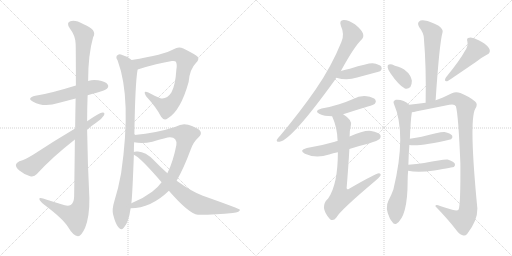
t = 0.00 s
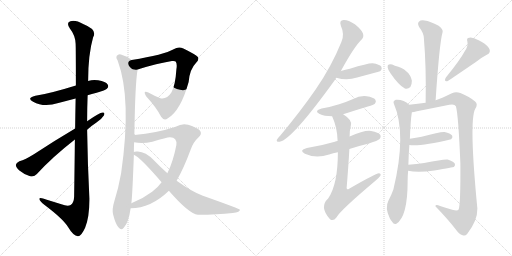
t = 3.04 s
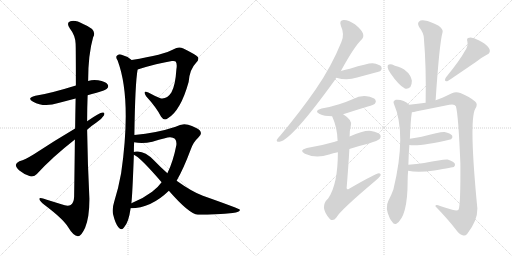
t = 6.09 s
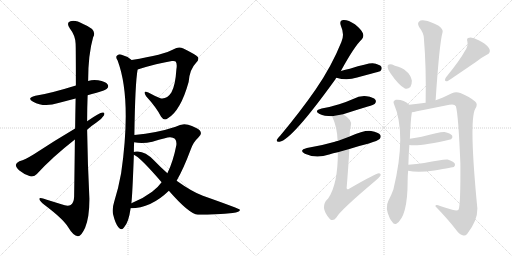
t = 9.13 s
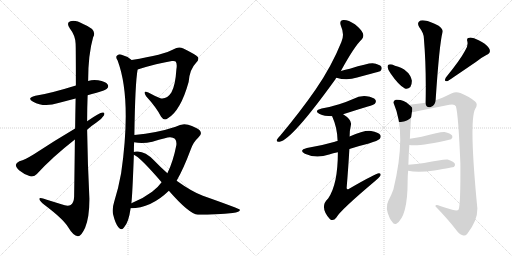
t = 12.17 s
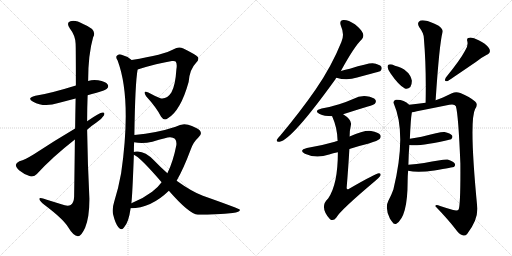
t = 15.22 s

The animated SVG that drew these frames (rendered in a browser with its animation timeline set to each time). Animation: 19 CSS @keyframes rules; one cycle of 15.22 s.

<svg version="1.1" viewBox="0 0 2048 1024" xmlns="http://www.w3.org/2000/svg">
  <g stroke="lightgray" stroke-dasharray="1,1" stroke-width="1" transform="scale(4, 4)">
    <line x1="0" y1="0" x2="256" y2="256"></line>
    <line x1="256" y1="0" x2="0" y2="256"></line>
    <line x1="128" y1="0" x2="128" y2="256"></line>
    <line x1="0" y1="128" x2="256" y2="128"></line>
    <line x1="256" y1="0" x2="512" y2="256"></line>
    <line x1="512" y1="0" x2="256" y2="256"></line>
    <line x1="384" y1="0" x2="384" y2="256"></line>
    <line x1="256" y1="128" x2="512" y2="128"></line>
  </g>
<g transform="scale(1, -1) translate(0, -850)">
   <style type="text/css">
    @keyframes keyframes0 {
      from {
       stroke: black;
       stroke-dashoffset: 550;
       stroke-width: 128;
       }
       64% {
       animation-timing-function: step-end;
       stroke: black;
       stroke-dashoffset: 0;
       stroke-width: 128;
       }
       to {
       stroke: black;
       stroke-width: 1024;
       }
       }
       #make-me-a-hanzi-animation-0 {
         animation: keyframes0 0.697591s both;
         animation-delay: 0.000000s;
         animation-timing-function: linear;
       }
    @keyframes keyframes1 {
      from {
       stroke: black;
       stroke-dashoffset: 1207;
       stroke-width: 128;
       }
       80% {
       animation-timing-function: step-end;
       stroke: black;
       stroke-dashoffset: 0;
       stroke-width: 128;
       }
       to {
       stroke: black;
       stroke-width: 1024;
       }
       }
       #make-me-a-hanzi-animation-1 {
         animation: keyframes1 1.232259s both;
         animation-delay: 0.697591s;
         animation-timing-function: linear;
       }
    @keyframes keyframes2 {
      from {
       stroke: black;
       stroke-dashoffset: 656;
       stroke-width: 128;
       }
       68% {
       animation-timing-function: step-end;
       stroke: black;
       stroke-dashoffset: 0;
       stroke-width: 128;
       }
       to {
       stroke: black;
       stroke-width: 1024;
       }
       }
       #make-me-a-hanzi-animation-2 {
         animation: keyframes2 0.783854s both;
         animation-delay: 1.929850s;
         animation-timing-function: linear;
       }
    @keyframes keyframes3 {
      from {
       stroke: black;
       stroke-dashoffset: 782;
       stroke-width: 128;
       }
       72% {
       animation-timing-function: step-end;
       stroke: black;
       stroke-dashoffset: 0;
       stroke-width: 128;
       }
       to {
       stroke: black;
       stroke-width: 1024;
       }
       }
       #make-me-a-hanzi-animation-3 {
         animation: keyframes3 0.886393s both;
         animation-delay: 2.713704s;
         animation-timing-function: linear;
       }
    @keyframes keyframes4 {
      from {
       stroke: black;
       stroke-dashoffset: 948;
       stroke-width: 128;
       }
       76% {
       animation-timing-function: step-end;
       stroke: black;
       stroke-dashoffset: 0;
       stroke-width: 128;
       }
       to {
       stroke: black;
       stroke-width: 1024;
       }
       }
       #make-me-a-hanzi-animation-4 {
         animation: keyframes4 1.021484s both;
         animation-delay: 3.600097s;
         animation-timing-function: linear;
       }
    @keyframes keyframes5 {
      from {
       stroke: black;
       stroke-dashoffset: 842;
       stroke-width: 128;
       }
       73% {
       animation-timing-function: step-end;
       stroke: black;
       stroke-dashoffset: 0;
       stroke-width: 128;
       }
       to {
       stroke: black;
       stroke-width: 1024;
       }
       }
       #make-me-a-hanzi-animation-5 {
         animation: keyframes5 0.935221s both;
         animation-delay: 4.621581s;
         animation-timing-function: linear;
       }
    @keyframes keyframes6 {
      from {
       stroke: black;
       stroke-dashoffset: 749;
       stroke-width: 128;
       }
       71% {
       animation-timing-function: step-end;
       stroke: black;
       stroke-dashoffset: 0;
       stroke-width: 128;
       }
       to {
       stroke: black;
       stroke-width: 1024;
       }
       }
       #make-me-a-hanzi-animation-6 {
         animation: keyframes6 0.859538s both;
         animation-delay: 5.556802s;
         animation-timing-function: linear;
       }
    @keyframes keyframes7 {
      from {
       stroke: black;
       stroke-dashoffset: 831;
       stroke-width: 128;
       }
       73% {
       animation-timing-function: step-end;
       stroke: black;
       stroke-dashoffset: 0;
       stroke-width: 128;
       }
       to {
       stroke: black;
       stroke-width: 1024;
       }
       }
       #make-me-a-hanzi-animation-7 {
         animation: keyframes7 0.926270s both;
         animation-delay: 6.416340s;
         animation-timing-function: linear;
       }
    @keyframes keyframes8 {
      from {
       stroke: black;
       stroke-dashoffset: 423;
       stroke-width: 128;
       }
       58% {
       animation-timing-function: step-end;
       stroke: black;
       stroke-dashoffset: 0;
       stroke-width: 128;
       }
       to {
       stroke: black;
       stroke-width: 1024;
       }
       }
       #make-me-a-hanzi-animation-8 {
         animation: keyframes8 0.594238s both;
         animation-delay: 7.342610s;
         animation-timing-function: linear;
       }
    @keyframes keyframes9 {
      from {
       stroke: black;
       stroke-dashoffset: 473;
       stroke-width: 128;
       }
       61% {
       animation-timing-function: step-end;
       stroke: black;
       stroke-dashoffset: 0;
       stroke-width: 128;
       }
       to {
       stroke: black;
       stroke-width: 1024;
       }
       }
       #make-me-a-hanzi-animation-9 {
         animation: keyframes9 0.634928s both;
         animation-delay: 7.936848s;
         animation-timing-function: linear;
       }
    @keyframes keyframes10 {
      from {
       stroke: black;
       stroke-dashoffset: 554;
       stroke-width: 128;
       }
       64% {
       animation-timing-function: step-end;
       stroke: black;
       stroke-dashoffset: 0;
       stroke-width: 128;
       }
       to {
       stroke: black;
       stroke-width: 1024;
       }
       }
       #make-me-a-hanzi-animation-10 {
         animation: keyframes10 0.700846s both;
         animation-delay: 8.571776s;
         animation-timing-function: linear;
       }
    @keyframes keyframes11 {
      from {
       stroke: black;
       stroke-dashoffset: 771;
       stroke-width: 128;
       }
       72% {
       animation-timing-function: step-end;
       stroke: black;
       stroke-dashoffset: 0;
       stroke-width: 128;
       }
       to {
       stroke: black;
       stroke-width: 1024;
       }
       }
       #make-me-a-hanzi-animation-11 {
         animation: keyframes11 0.877441s both;
         animation-delay: 9.272622s;
         animation-timing-function: linear;
       }
    @keyframes keyframes12 {
      from {
       stroke: black;
       stroke-dashoffset: 590;
       stroke-width: 128;
       }
       66% {
       animation-timing-function: step-end;
       stroke: black;
       stroke-dashoffset: 0;
       stroke-width: 128;
       }
       to {
       stroke: black;
       stroke-width: 1024;
       }
       }
       #make-me-a-hanzi-animation-12 {
         animation: keyframes12 0.730143s both;
         animation-delay: 10.150063s;
         animation-timing-function: linear;
       }
    @keyframes keyframes13 {
      from {
       stroke: black;
       stroke-dashoffset: 352;
       stroke-width: 128;
       }
       53% {
       animation-timing-function: step-end;
       stroke: black;
       stroke-dashoffset: 0;
       stroke-width: 128;
       }
       to {
       stroke: black;
       stroke-width: 1024;
       }
       }
       #make-me-a-hanzi-animation-13 {
         animation: keyframes13 0.536458s both;
         animation-delay: 10.880206s;
         animation-timing-function: linear;
       }
    @keyframes keyframes14 {
      from {
       stroke: black;
       stroke-dashoffset: 472;
       stroke-width: 128;
       }
       61% {
       animation-timing-function: step-end;
       stroke: black;
       stroke-dashoffset: 0;
       stroke-width: 128;
       }
       to {
       stroke: black;
       stroke-width: 1024;
       }
       }
       #make-me-a-hanzi-animation-14 {
         animation: keyframes14 0.634115s both;
         animation-delay: 11.416664s;
         animation-timing-function: linear;
       }
    @keyframes keyframes15 {
      from {
       stroke: black;
       stroke-dashoffset: 747;
       stroke-width: 128;
       }
       71% {
       animation-timing-function: step-end;
       stroke: black;
       stroke-dashoffset: 0;
       stroke-width: 128;
       }
       to {
       stroke: black;
       stroke-width: 1024;
       }
       }
       #make-me-a-hanzi-animation-15 {
         animation: keyframes15 0.857910s both;
         animation-delay: 12.050779s;
         animation-timing-function: linear;
       }
    @keyframes keyframes16 {
      from {
       stroke: black;
       stroke-dashoffset: 1066;
       stroke-width: 128;
       }
       78% {
       animation-timing-function: step-end;
       stroke: black;
       stroke-dashoffset: 0;
       stroke-width: 128;
       }
       to {
       stroke: black;
       stroke-width: 1024;
       }
       }
       #make-me-a-hanzi-animation-16 {
         animation: keyframes16 1.117513s both;
         animation-delay: 12.908689s;
         animation-timing-function: linear;
       }
    @keyframes keyframes17 {
      from {
       stroke: black;
       stroke-dashoffset: 415;
       stroke-width: 128;
       }
       57% {
       animation-timing-function: step-end;
       stroke: black;
       stroke-dashoffset: 0;
       stroke-width: 128;
       }
       to {
       stroke: black;
       stroke-width: 1024;
       }
       }
       #make-me-a-hanzi-animation-17 {
         animation: keyframes17 0.587728s both;
         animation-delay: 14.026202s;
         animation-timing-function: linear;
       }
    @keyframes keyframes18 {
      from {
       stroke: black;
       stroke-dashoffset: 431;
       stroke-width: 128;
       }
       58% {
       animation-timing-function: step-end;
       stroke: black;
       stroke-dashoffset: 0;
       stroke-width: 128;
       }
       to {
       stroke: black;
       stroke-width: 1024;
       }
       }
       #make-me-a-hanzi-animation-18 {
         animation: keyframes18 0.600749s both;
         animation-delay: 14.613930s;
         animation-timing-function: linear;
       }
</style>
<path d="M 350.5 469.0 Q 366.5 475.0 386.5 479.0 Q 422.5 489.0 427.5 495.0 Q 436.5 504.0 430.5 512.0 Q 423.5 524.0 392.5 529.0 Q 371.5 533.0 352.5 526.0 L 303.5 508.0 Q 197.5 475.0 141.5 467.0 Q 104.5 458.0 132.5 443.0 Q 175.5 419.0 233.5 438.0 L 302.5 456.0 L 350.5 469.0 Z" fill="lightgray"></path> 
<path d="M 299.5 292.0 Q 298.5 192.0 296.5 63.0 Q 295.5 39.0 282.5 30.0 Q 270.5 23.0 245.5 33.0 L 187.5 51.0 Q 154.5 63.0 157.5 53.0 Q 158.5 46.0 178.5 30.0 Q 251.5 -25.0 271.5 -57.0 Q 293.5 -94.0 311.5 -95.0 Q 324.5 -96.0 340.5 -61.0 Q 358.5 -16.0 357.5 58.0 Q 350.5 194.0 348.5 331.0 L 348.5 365.0 Q 348.5 417.0 350.5 469.0 L 352.5 526.0 Q 352.5 632.0 372.5 701.0 Q 390.5 731.0 334.5 753.0 Q 300.5 772.0 281.5 765.0 Q 263.5 759.0 279.5 736.0 Q 301.5 708.0 302.5 675.0 Q 303.5 657.0 303.5 508.0 L 302.5 456.0 Q 301.5 404.0 300.5 336.0 L 299.5 292.0 Z" fill="lightgray"></path> 
<path d="M 348.5 331.0 Q 364.5 346.0 384.5 359.0 Q 405.5 372.0 415.5 388.0 Q 421.5 401.0 410.5 400.0 Q 398.5 400.0 348.5 365.0 L 300.5 336.0 Q 212.5 284.0 135.5 233.0 Q 101.5 212.0 77.5 205.0 Q 64.5 199.0 63.5 191.0 Q 62.5 181.0 77.5 168.0 Q 96.5 152.0 120.5 145.0 Q 136.5 141.0 147.5 154.0 Q 208.5 221.0 299.5 292.0 L 348.5 331.0 Z" fill="lightgray"></path> 
<path d="M 550.5 572.0 Q 629.5 597.0 687.5 606.0 Q 700.5 607.0 702.5 604.0 Q 709.5 595.0 705.5 572.0 Q 701.5 508.0 685.5 480.0 Q 667.5 452.0 641.5 457.0 Q 616.5 467.0 593.5 480.0 Q 569.5 490.0 584.5 465.0 Q 626.5 419.0 644.5 383.0 Q 656.5 365.0 671.5 377.0 Q 722.5 407.0 754.5 522.0 Q 758.5 573.0 784.5 599.0 Q 797.5 612.0 791.5 622.0 Q 782.5 632.0 733.5 656.0 Q 714.5 666.0 694.5 653.0 Q 657.5 631.0 526.5 610.0 C 496.5 605.0 521.5 563.0 550.5 572.0 Z" fill="lightgray"></path> 
<path d="M 537.5 310.0 Q 540.5 518.0 550.5 572.0 C 553.5 592.0 551.5 593.0 526.5 610.0 Q 507.5 626.0 483.5 632.0 Q 473.5 635.0 466.5 626.0 Q 462.5 619.0 470.5 608.0 Q 527.5 455.0 484.5 157.0 Q 474.5 100.0 456.5 42.0 Q 447.5 14.0 452.5 -8.0 Q 461.5 -45.0 473.5 -59.0 Q 486.5 -74.0 496.5 -59.0 Q 514.5 -40.0 522.5 17.0 L 525.5 37.0 Q 529.5 68.0 535.5 231.0 L 535.5 242.0 Q 535.5 263.0 536.5 281.0 L 537.5 310.0 Z" fill="lightgray"></path> 
<path d="M 522.5 17.0 Q 603.5 17.0 675.5 87.0 L 706.5 127.0 Q 734.5 176.0 762.5 251.0 Q 772.5 281.0 792.5 299.0 Q 811.5 315.0 798.5 329.0 Q 785.5 341.0 752.5 351.0 Q 728.5 358.0 702.5 343.0 Q 627.5 318.0 537.5 310.0 C 507.5 307.0 506.5 285.0 536.5 281.0 Q 569.5 274.0 609.5 283.0 Q 670.5 302.0 680.5 301.0 Q 708.5 301.0 705.5 270.0 Q 692.5 203.0 669.5 157.0 L 646.5 121.0 Q 630.5 99.0 608.5 83.0 Q 571.5 55.0 525.5 37.0 C 497.5 25.0 492.5 15.0 522.5 17.0 Z" fill="lightgray"></path> 
<path d="M 675.5 87.0 Q 756.5 -6.0 791.5 -9.0 Q 869.5 -9.0 930.5 -2.0 Q 961.5 2.0 959.5 11.0 Q 958.5 15.0 811.5 67.0 Q 769.5 82.0 706.5 127.0 L 669.5 157.0 Q 642.5 181.0 615.5 209.0 Q 582.5 243.0 551.5 244.0 Q 538.5 245.0 535.5 242.0 C 520.5 240.0 520.5 240.0 535.5 231.0 Q 559.5 222.0 646.5 121.0 L 675.5 87.0 Z" fill="lightgray"></path> 
<path d="M 1363.5 566.0 Q 1417.5 665.0 1447.5 693.0 Q 1456.5 703.0 1451.5 717.0 Q 1447.5 730.0 1419.5 753.0 Q 1392.5 771.0 1374.5 770.0 Q 1355.5 769.0 1363.5 747.0 Q 1379.5 711.0 1365.5 682.0 Q 1325.5 583.0 1262.5 492.0 Q 1201.5 404.0 1120.5 307.0 Q 1110.5 297.0 1107.5 291.0 Q 1104.5 281.0 1118.5 283.0 Q 1166.5 290.0 1339.5 530.0 Q 1342.5 536.0 1345.5 539.0 L 1363.5 566.0 Z" fill="lightgray"></path> 
<path d="M 1345.5 539.0 Q 1387.5 526.0 1428.5 540.0 Q 1465.5 550.0 1502.5 560.0 Q 1520.5 564.0 1522.5 567.0 Q 1529.5 574.0 1525.5 583.0 Q 1518.5 593.0 1490.5 597.0 Q 1472.5 598.0 1399.5 575.0 Q 1381.5 571.0 1363.5 566.0 C 1334.5 558.0 1316.5 547.0 1345.5 539.0 Z" fill="lightgray"></path> 
<path d="M 1372.5 393.0 Q 1421.5 409.0 1471.5 424.0 Q 1495.5 431.0 1499.5 435.0 Q 1506.5 444.0 1501.5 451.0 Q 1494.5 461.0 1466.5 465.0 Q 1438.5 468.0 1412.5 454.0 Q 1385.5 442.0 1356.5 433.0 Q 1325.5 423.0 1286.5 416.0 Q 1253.5 407.0 1278.5 394.0 Q 1296.5 385.0 1328.5 385.0 L 1372.5 393.0 Z" fill="lightgray"></path> 
<path d="M 1397.5 254.0 Q 1433.5 266.0 1475.5 276.0 Q 1512.5 288.0 1518.5 294.0 Q 1525.5 301.0 1521.5 310.0 Q 1514.5 320.0 1484.5 326.0 Q 1457.5 330.0 1398.5 304.0 L 1350.5 286.0 Q 1343.5 285.0 1339.5 283.0 Q 1288.5 268.0 1227.5 258.0 Q 1193.5 249.0 1219.5 235.0 Q 1264.5 214.0 1316.5 232.0 Q 1331.5 238.0 1351.5 241.0 L 1397.5 254.0 Z" fill="lightgray"></path> 
<path d="M 1351.5 241.0 Q 1351.5 112.0 1312.5 56.0 Q 1276.5 23.0 1318.5 -25.0 Q 1318.5 -26.0 1321.5 -28.0 Q 1334.5 -35.0 1345.5 -20.0 Q 1360.5 8.0 1500.5 126.0 Q 1516.5 139.0 1521.5 147.0 Q 1525.5 157.0 1515.5 157.0 Q 1503.5 157.0 1396.5 95.0 Q 1387.5 89.0 1386.5 98.0 Q 1393.5 183.0 1397.5 254.0 L 1398.5 304.0 Q 1398.5 329.0 1403.5 349.0 Q 1409.5 370.0 1372.5 393.0 C 1348.5 410.0 1317.5 413.0 1328.5 385.0 Q 1349.5 339.0 1350.5 286.0 L 1351.5 241.0 Z" fill="lightgray"></path> 
<path d="M 1742.5 449.0 Q 1757.5 677.0 1770.5 722.0 Q 1773.5 732.0 1754.5 747.0 Q 1720.5 765.0 1698.5 768.0 Q 1682.5 771.0 1675.5 763.0 Q 1668.5 756.0 1676.5 742.0 Q 1695.5 717.0 1695.5 697.0 Q 1705.5 579.0 1702.5 439.0 C 1701.5 409.0 1740.5 419.0 1742.5 449.0 Z" fill="lightgray"></path> 
<path d="M 1562.5 556.0 Q 1595.5 508.0 1619.5 496.0 Q 1631.5 492.0 1641.5 502.0 Q 1647.5 512.0 1647.5 527.0 Q 1638.5 572.0 1579.5 587.0 Q 1578.5 588.0 1577.5 588.0 Q 1564.5 595.0 1555.5 592.0 Q 1549.5 591.0 1550.5 581.0 Q 1551.5 571.0 1562.5 556.0 Z" fill="lightgray"></path> 
<path d="M 1859.5 646.0 Q 1840.5 610.0 1783.5 540.0 Q 1773.5 522.0 1791.5 526.0 Q 1809.5 538.0 1903.5 602.0 Q 1922.5 618.0 1945.5 630.0 Q 1967.5 640.0 1955.5 658.0 Q 1942.5 676.0 1914.5 689.0 Q 1889.5 702.0 1877.5 699.0 Q 1864.5 698.0 1869.5 684.0 Q 1873.5 665.0 1859.5 646.0 Z" fill="lightgray"></path> 
<path d="M 1633.5 191.0 Q 1634.5 236.0 1637.5 270.0 L 1639.5 295.0 Q 1642.5 373.0 1647.5 401.0 C 1650.5 420.0 1650.5 420.0 1636.5 431.0 Q 1614.5 453.0 1583.5 451.0 Q 1570.5 447.0 1575.5 435.0 Q 1627.5 315.0 1573.5 92.0 Q 1564.5 67.0 1553.5 47.0 Q 1538.5 19.0 1559.5 -24.0 Q 1562.5 -30.0 1568.5 -37.0 Q 1575.5 -50.0 1585.5 -45.0 Q 1630.5 -17.0 1630.5 124.0 Q 1630.5 146.0 1632.5 167.0 L 1633.5 191.0 Z" fill="lightgray"></path> 
<path d="M 1647.5 401.0 Q 1654.5 402.0 1667.5 405.0 Q 1733.5 418.0 1797.5 431.0 Q 1818.5 435.0 1823.5 425.0 Q 1833.5 392.0 1841.5 196.0 Q 1842.5 31.0 1834.5 12.0 Q 1830.5 6.0 1812.5 10.0 Q 1787.5 17.0 1760.5 26.0 Q 1741.5 35.0 1741.5 25.0 Q 1793.5 -29.0 1822.5 -67.0 Q 1835.5 -86.0 1850.5 -91.0 Q 1860.5 -95.0 1868.5 -86.0 Q 1910.5 -32.0 1909.5 16.0 Q 1875.5 365.0 1900.5 414.0 Q 1913.5 433.0 1900.5 444.0 Q 1878.5 463.0 1841.5 478.0 Q 1823.5 485.0 1807.5 477.0 Q 1768.5 458.0 1742.5 449.0 L 1702.5 439.0 Q 1672.5 435.0 1636.5 431.0 C 1606.5 428.0 1618.5 395.0 1647.5 401.0 Z" fill="lightgray"></path> 
<path d="M 1637.5 270.0 Q 1682.5 264.0 1804.5 293.0 Q 1804.5 294.0 1805.5 294.0 Q 1812.5 301.0 1808.5 308.0 Q 1801.5 317.0 1778.5 322.0 Q 1766.5 325.0 1686.5 303.0 Q 1664.5 299.0 1639.5 295.0 C 1609.5 290.0 1607.5 273.0 1637.5 270.0 Z" fill="lightgray"></path> 
<path d="M 1632.5 167.0 Q 1669.5 158.0 1737.5 168.0 Q 1813.5 181.0 1815.5 182.0 Q 1822.5 189.0 1819.5 195.0 Q 1813.5 205.0 1790.5 212.0 Q 1778.5 215.0 1696.5 198.0 Q 1666.5 194.0 1633.5 191.0 C 1603.5 188.0 1603.5 173.0 1632.5 167.0 Z" fill="lightgray"></path> 
      <clipPath id="make-me-a-hanzi-clip-0">
      <path d="M 350.5 469.0 Q 366.5 475.0 386.5 479.0 Q 422.5 489.0 427.5 495.0 Q 436.5 504.0 430.5 512.0 Q 423.5 524.0 392.5 529.0 Q 371.5 533.0 352.5 526.0 L 303.5 508.0 Q 197.5 475.0 141.5 467.0 Q 104.5 458.0 132.5 443.0 Q 175.5 419.0 233.5 438.0 L 302.5 456.0 L 350.5 469.0 Z" fill="lightgray"></path>
      </clipPath>
      <path clip-path="url(#make-me-a-hanzi-clip-0)" d="M 133.5 456.0 L 192.5 453.0 L 365.5 502.0 L 420.5 505.0 " fill="none" id="make-me-a-hanzi-animation-0" stroke-dasharray="422 844" stroke-linecap="round"></path>

      <clipPath id="make-me-a-hanzi-clip-1">
      <path d="M 299.5 292.0 Q 298.5 192.0 296.5 63.0 Q 295.5 39.0 282.5 30.0 Q 270.5 23.0 245.5 33.0 L 187.5 51.0 Q 154.5 63.0 157.5 53.0 Q 158.5 46.0 178.5 30.0 Q 251.5 -25.0 271.5 -57.0 Q 293.5 -94.0 311.5 -95.0 Q 324.5 -96.0 340.5 -61.0 Q 358.5 -16.0 357.5 58.0 Q 350.5 194.0 348.5 331.0 L 348.5 365.0 Q 348.5 417.0 350.5 469.0 L 352.5 526.0 Q 352.5 632.0 372.5 701.0 Q 390.5 731.0 334.5 753.0 Q 300.5 772.0 281.5 765.0 Q 263.5 759.0 279.5 736.0 Q 301.5 708.0 302.5 675.0 Q 303.5 657.0 303.5 508.0 L 302.5 456.0 Q 301.5 404.0 300.5 336.0 L 299.5 292.0 Z" fill="lightgray"></path>
      </clipPath>
      <path clip-path="url(#make-me-a-hanzi-clip-1)" d="M 287.5 750.0 L 304.5 742.0 L 335.5 710.0 L 326.5 546.0 L 323.5 30.0 L 302.5 -15.0 L 264.5 -3.0 L 176.5 43.0 L 174.5 50.0 L 163.5 51.0 " fill="none" id="make-me-a-hanzi-animation-1" stroke-dasharray="1079 2158" stroke-linecap="round"></path>

      <clipPath id="make-me-a-hanzi-clip-2">
      <path d="M 348.5 331.0 Q 364.5 346.0 384.5 359.0 Q 405.5 372.0 415.5 388.0 Q 421.5 401.0 410.5 400.0 Q 398.5 400.0 348.5 365.0 L 300.5 336.0 Q 212.5 284.0 135.5 233.0 Q 101.5 212.0 77.5 205.0 Q 64.5 199.0 63.5 191.0 Q 62.5 181.0 77.5 168.0 Q 96.5 152.0 120.5 145.0 Q 136.5 141.0 147.5 154.0 Q 208.5 221.0 299.5 292.0 L 348.5 331.0 Z" fill="lightgray"></path>
      </clipPath>
      <path clip-path="url(#make-me-a-hanzi-clip-2)" d="M 76.5 189.0 L 124.5 184.0 L 215.5 256.0 L 408.5 392.0 " fill="none" id="make-me-a-hanzi-animation-2" stroke-dasharray="528 1056" stroke-linecap="round"></path>

      <clipPath id="make-me-a-hanzi-clip-3">
      <path d="M 550.5 572.0 Q 629.5 597.0 687.5 606.0 Q 700.5 607.0 702.5 604.0 Q 709.5 595.0 705.5 572.0 Q 701.5 508.0 685.5 480.0 Q 667.5 452.0 641.5 457.0 Q 616.5 467.0 593.5 480.0 Q 569.5 490.0 584.5 465.0 Q 626.5 419.0 644.5 383.0 Q 656.5 365.0 671.5 377.0 Q 722.5 407.0 754.5 522.0 Q 758.5 573.0 784.5 599.0 Q 797.5 612.0 791.5 622.0 Q 782.5 632.0 733.5 656.0 Q 714.5 666.0 694.5 653.0 Q 657.5 631.0 526.5 610.0 C 496.5 605.0 521.5 563.0 550.5 572.0 Z" fill="lightgray"></path>
      </clipPath>
      <path clip-path="url(#make-me-a-hanzi-clip-3)" d="M 538.5 609.0 L 550.5 598.0 L 570.5 597.0 L 712.5 631.0 L 741.5 610.0 L 721.5 500.0 L 709.5 468.0 L 683.5 433.0 L 666.5 421.0 L 652.5 426.0 L 585.5 474.0 " fill="none" id="make-me-a-hanzi-animation-3" stroke-dasharray="654 1308" stroke-linecap="round"></path>

      <clipPath id="make-me-a-hanzi-clip-4">
      <path d="M 537.5 310.0 Q 540.5 518.0 550.5 572.0 C 553.5 592.0 551.5 593.0 526.5 610.0 Q 507.5 626.0 483.5 632.0 Q 473.5 635.0 466.5 626.0 Q 462.5 619.0 470.5 608.0 Q 527.5 455.0 484.5 157.0 Q 474.5 100.0 456.5 42.0 Q 447.5 14.0 452.5 -8.0 Q 461.5 -45.0 473.5 -59.0 Q 486.5 -74.0 496.5 -59.0 Q 514.5 -40.0 522.5 17.0 L 525.5 37.0 Q 529.5 68.0 535.5 231.0 L 535.5 242.0 Q 535.5 263.0 536.5 281.0 L 537.5 310.0 Z" fill="lightgray"></path>
      </clipPath>
      <path clip-path="url(#make-me-a-hanzi-clip-4)" d="M 476.5 621.0 L 505.5 592.0 L 516.5 564.0 L 522.5 429.0 L 515.5 220.0 L 507.5 135.0 L 485.5 9.0 L 485.5 -54.0 " fill="none" id="make-me-a-hanzi-animation-4" stroke-dasharray="820 1640" stroke-linecap="round"></path>

      <clipPath id="make-me-a-hanzi-clip-5">
      <path d="M 522.5 17.0 Q 603.5 17.0 675.5 87.0 L 706.5 127.0 Q 734.5 176.0 762.5 251.0 Q 772.5 281.0 792.5 299.0 Q 811.5 315.0 798.5 329.0 Q 785.5 341.0 752.5 351.0 Q 728.5 358.0 702.5 343.0 Q 627.5 318.0 537.5 310.0 C 507.5 307.0 506.5 285.0 536.5 281.0 Q 569.5 274.0 609.5 283.0 Q 670.5 302.0 680.5 301.0 Q 708.5 301.0 705.5 270.0 Q 692.5 203.0 669.5 157.0 L 646.5 121.0 Q 630.5 99.0 608.5 83.0 Q 571.5 55.0 525.5 37.0 C 497.5 25.0 492.5 15.0 522.5 17.0 Z" fill="lightgray"></path>
      </clipPath>
      <path clip-path="url(#make-me-a-hanzi-clip-5)" d="M 544.5 288.0 L 553.5 295.0 L 616.5 301.0 L 671.5 318.0 L 702.5 320.0 L 742.5 308.0 L 732.5 253.0 L 711.5 193.0 L 689.5 144.0 L 662.5 105.0 L 606.5 57.0 L 536.5 30.0 L 529.5 21.0 " fill="none" id="make-me-a-hanzi-animation-5" stroke-dasharray="714 1428" stroke-linecap="round"></path>

      <clipPath id="make-me-a-hanzi-clip-6">
      <path d="M 675.5 87.0 Q 756.5 -6.0 791.5 -9.0 Q 869.5 -9.0 930.5 -2.0 Q 961.5 2.0 959.5 11.0 Q 958.5 15.0 811.5 67.0 Q 769.5 82.0 706.5 127.0 L 669.5 157.0 Q 642.5 181.0 615.5 209.0 Q 582.5 243.0 551.5 244.0 Q 538.5 245.0 535.5 242.0 C 520.5 240.0 520.5 240.0 535.5 231.0 Q 559.5 222.0 646.5 121.0 L 675.5 87.0 Z" fill="lightgray"></path>
      </clipPath>
      <path clip-path="url(#make-me-a-hanzi-clip-6)" d="M 540.5 237.0 L 566.5 228.0 L 586.5 213.0 L 702.5 95.0 L 782.5 36.0 L 940.5 6.0 L 955.5 8.0 " fill="none" id="make-me-a-hanzi-animation-6" stroke-dasharray="621 1242" stroke-linecap="round"></path>

      <clipPath id="make-me-a-hanzi-clip-7">
      <path d="M 1363.5 566.0 Q 1417.5 665.0 1447.5 693.0 Q 1456.5 703.0 1451.5 717.0 Q 1447.5 730.0 1419.5 753.0 Q 1392.5 771.0 1374.5 770.0 Q 1355.5 769.0 1363.5 747.0 Q 1379.5 711.0 1365.5 682.0 Q 1325.5 583.0 1262.5 492.0 Q 1201.5 404.0 1120.5 307.0 Q 1110.5 297.0 1107.5 291.0 Q 1104.5 281.0 1118.5 283.0 Q 1166.5 290.0 1339.5 530.0 Q 1342.5 536.0 1345.5 539.0 L 1363.5 566.0 Z" fill="lightgray"></path>
      </clipPath>
      <path clip-path="url(#make-me-a-hanzi-clip-7)" d="M 1373.5 756.0 L 1398.5 732.0 L 1409.5 707.0 L 1348.5 586.0 L 1300.5 508.0 L 1196.5 371.0 L 1143.5 313.0 L 1115.5 291.0 " fill="none" id="make-me-a-hanzi-animation-7" stroke-dasharray="703 1406" stroke-linecap="round"></path>

      <clipPath id="make-me-a-hanzi-clip-8">
      <path d="M 1345.5 539.0 Q 1387.5 526.0 1428.5 540.0 Q 1465.5 550.0 1502.5 560.0 Q 1520.5 564.0 1522.5 567.0 Q 1529.5 574.0 1525.5 583.0 Q 1518.5 593.0 1490.5 597.0 Q 1472.5 598.0 1399.5 575.0 Q 1381.5 571.0 1363.5 566.0 C 1334.5 558.0 1316.5 547.0 1345.5 539.0 Z" fill="lightgray"></path>
      </clipPath>
      <path clip-path="url(#make-me-a-hanzi-clip-8)" d="M 1353.5 540.0 L 1374.5 551.0 L 1480.5 576.0 L 1514.5 577.0 " fill="none" id="make-me-a-hanzi-animation-8" stroke-dasharray="295 590" stroke-linecap="round"></path>

      <clipPath id="make-me-a-hanzi-clip-9">
      <path d="M 1372.5 393.0 Q 1421.5 409.0 1471.5 424.0 Q 1495.5 431.0 1499.5 435.0 Q 1506.5 444.0 1501.5 451.0 Q 1494.5 461.0 1466.5 465.0 Q 1438.5 468.0 1412.5 454.0 Q 1385.5 442.0 1356.5 433.0 Q 1325.5 423.0 1286.5 416.0 Q 1253.5 407.0 1278.5 394.0 Q 1296.5 385.0 1328.5 385.0 L 1372.5 393.0 Z" fill="lightgray"></path>
      </clipPath>
      <path clip-path="url(#make-me-a-hanzi-clip-9)" d="M 1280.5 406.0 L 1321.5 403.0 L 1448.5 442.0 L 1491.5 444.0 " fill="none" id="make-me-a-hanzi-animation-9" stroke-dasharray="345 690" stroke-linecap="round"></path>

      <clipPath id="make-me-a-hanzi-clip-10">
      <path d="M 1397.5 254.0 Q 1433.5 266.0 1475.5 276.0 Q 1512.5 288.0 1518.5 294.0 Q 1525.5 301.0 1521.5 310.0 Q 1514.5 320.0 1484.5 326.0 Q 1457.5 330.0 1398.5 304.0 L 1350.5 286.0 Q 1343.5 285.0 1339.5 283.0 Q 1288.5 268.0 1227.5 258.0 Q 1193.5 249.0 1219.5 235.0 Q 1264.5 214.0 1316.5 232.0 Q 1331.5 238.0 1351.5 241.0 L 1397.5 254.0 Z" fill="lightgray"></path>
      </clipPath>
      <path clip-path="url(#make-me-a-hanzi-clip-10)" d="M 1220.5 247.0 L 1290.5 247.0 L 1448.5 296.0 L 1510.5 304.0 " fill="none" id="make-me-a-hanzi-animation-10" stroke-dasharray="426 852" stroke-linecap="round"></path>

      <clipPath id="make-me-a-hanzi-clip-11">
      <path d="M 1351.5 241.0 Q 1351.5 112.0 1312.5 56.0 Q 1276.5 23.0 1318.5 -25.0 Q 1318.5 -26.0 1321.5 -28.0 Q 1334.5 -35.0 1345.5 -20.0 Q 1360.5 8.0 1500.5 126.0 Q 1516.5 139.0 1521.5 147.0 Q 1525.5 157.0 1515.5 157.0 Q 1503.5 157.0 1396.5 95.0 Q 1387.5 89.0 1386.5 98.0 Q 1393.5 183.0 1397.5 254.0 L 1398.5 304.0 Q 1398.5 329.0 1403.5 349.0 Q 1409.5 370.0 1372.5 393.0 C 1348.5 410.0 1317.5 413.0 1328.5 385.0 Q 1349.5 339.0 1350.5 286.0 L 1351.5 241.0 Z" fill="lightgray"></path>
      </clipPath>
      <path clip-path="url(#make-me-a-hanzi-clip-11)" d="M 1336.5 381.0 L 1366.5 363.0 L 1373.5 348.0 L 1373.5 219.0 L 1359.5 85.0 L 1364.5 62.0 L 1409.5 75.0 L 1514.5 150.0 " fill="none" id="make-me-a-hanzi-animation-11" stroke-dasharray="643 1286" stroke-linecap="round"></path>

      <clipPath id="make-me-a-hanzi-clip-12">
      <path d="M 1742.5 449.0 Q 1757.5 677.0 1770.5 722.0 Q 1773.5 732.0 1754.5 747.0 Q 1720.5 765.0 1698.5 768.0 Q 1682.5 771.0 1675.5 763.0 Q 1668.5 756.0 1676.5 742.0 Q 1695.5 717.0 1695.5 697.0 Q 1705.5 579.0 1702.5 439.0 C 1701.5 409.0 1740.5 419.0 1742.5 449.0 Z" fill="lightgray"></path>
      </clipPath>
      <path clip-path="url(#make-me-a-hanzi-clip-12)" d="M 1686.5 754.0 L 1730.5 718.0 L 1725.5 487.0 L 1723.5 467.0 L 1707.5 447.0 " fill="none" id="make-me-a-hanzi-animation-12" stroke-dasharray="462 924" stroke-linecap="round"></path>

      <clipPath id="make-me-a-hanzi-clip-13">
      <path d="M 1562.5 556.0 Q 1595.5 508.0 1619.5 496.0 Q 1631.5 492.0 1641.5 502.0 Q 1647.5 512.0 1647.5 527.0 Q 1638.5 572.0 1579.5 587.0 Q 1578.5 588.0 1577.5 588.0 Q 1564.5 595.0 1555.5 592.0 Q 1549.5 591.0 1550.5 581.0 Q 1551.5 571.0 1562.5 556.0 Z" fill="lightgray"></path>
      </clipPath>
      <path clip-path="url(#make-me-a-hanzi-clip-13)" d="M 1560.5 583.0 L 1610.5 540.0 L 1626.5 515.0 " fill="none" id="make-me-a-hanzi-animation-13" stroke-dasharray="224 448" stroke-linecap="round"></path>

      <clipPath id="make-me-a-hanzi-clip-14">
      <path d="M 1859.5 646.0 Q 1840.5 610.0 1783.5 540.0 Q 1773.5 522.0 1791.5 526.0 Q 1809.5 538.0 1903.5 602.0 Q 1922.5 618.0 1945.5 630.0 Q 1967.5 640.0 1955.5 658.0 Q 1942.5 676.0 1914.5 689.0 Q 1889.5 702.0 1877.5 699.0 Q 1864.5 698.0 1869.5 684.0 Q 1873.5 665.0 1859.5 646.0 Z" fill="lightgray"></path>
      </clipPath>
      <path clip-path="url(#make-me-a-hanzi-clip-14)" d="M 1876.5 690.0 L 1896.5 670.0 L 1904.5 651.0 L 1833.5 574.0 L 1786.5 533.0 " fill="none" id="make-me-a-hanzi-animation-14" stroke-dasharray="344 688" stroke-linecap="round"></path>

      <clipPath id="make-me-a-hanzi-clip-15">
      <path d="M 1633.5 191.0 Q 1634.5 236.0 1637.5 270.0 L 1639.5 295.0 Q 1642.5 373.0 1647.5 401.0 C 1650.5 420.0 1650.5 420.0 1636.5 431.0 Q 1614.5 453.0 1583.5 451.0 Q 1570.5 447.0 1575.5 435.0 Q 1627.5 315.0 1573.5 92.0 Q 1564.5 67.0 1553.5 47.0 Q 1538.5 19.0 1559.5 -24.0 Q 1562.5 -30.0 1568.5 -37.0 Q 1575.5 -50.0 1585.5 -45.0 Q 1630.5 -17.0 1630.5 124.0 Q 1630.5 146.0 1632.5 167.0 L 1633.5 191.0 Z" fill="lightgray"></path>
      </clipPath>
      <path clip-path="url(#make-me-a-hanzi-clip-15)" d="M 1584.5 440.0 L 1613.5 414.0 L 1621.5 306.0 L 1605.5 112.0 L 1584.5 24.0 L 1580.5 -34.0 " fill="none" id="make-me-a-hanzi-animation-15" stroke-dasharray="619 1238" stroke-linecap="round"></path>

      <clipPath id="make-me-a-hanzi-clip-16">
      <path d="M 1647.5 401.0 Q 1654.5 402.0 1667.5 405.0 Q 1733.5 418.0 1797.5 431.0 Q 1818.5 435.0 1823.5 425.0 Q 1833.5 392.0 1841.5 196.0 Q 1842.5 31.0 1834.5 12.0 Q 1830.5 6.0 1812.5 10.0 Q 1787.5 17.0 1760.5 26.0 Q 1741.5 35.0 1741.5 25.0 Q 1793.5 -29.0 1822.5 -67.0 Q 1835.5 -86.0 1850.5 -91.0 Q 1860.5 -95.0 1868.5 -86.0 Q 1910.5 -32.0 1909.5 16.0 Q 1875.5 365.0 1900.5 414.0 Q 1913.5 433.0 1900.5 444.0 Q 1878.5 463.0 1841.5 478.0 Q 1823.5 485.0 1807.5 477.0 Q 1768.5 458.0 1742.5 449.0 L 1702.5 439.0 Q 1672.5 435.0 1636.5 431.0 C 1606.5 428.0 1618.5 395.0 1647.5 401.0 Z" fill="lightgray"></path>
      </clipPath>
      <path clip-path="url(#make-me-a-hanzi-clip-16)" d="M 1644.5 425.0 L 1659.5 419.0 L 1701.5 424.0 L 1820.5 456.0 L 1848.5 442.0 L 1863.5 424.0 L 1862.5 300.0 L 1874.5 54.0 L 1870.5 1.0 L 1862.5 -18.0 L 1849.5 -30.0 L 1810.5 -15.0 L 1750.5 21.0 " fill="none" id="make-me-a-hanzi-animation-16" stroke-dasharray="938 1876" stroke-linecap="round"></path>

      <clipPath id="make-me-a-hanzi-clip-17">
      <path d="M 1637.5 270.0 Q 1682.5 264.0 1804.5 293.0 Q 1804.5 294.0 1805.5 294.0 Q 1812.5 301.0 1808.5 308.0 Q 1801.5 317.0 1778.5 322.0 Q 1766.5 325.0 1686.5 303.0 Q 1664.5 299.0 1639.5 295.0 C 1609.5 290.0 1607.5 273.0 1637.5 270.0 Z" fill="lightgray"></path>
      </clipPath>
      <path clip-path="url(#make-me-a-hanzi-clip-17)" d="M 1642.5 276.0 L 1744.5 300.0 L 1798.5 303.0 " fill="none" id="make-me-a-hanzi-animation-17" stroke-dasharray="287 574" stroke-linecap="round"></path>

      <clipPath id="make-me-a-hanzi-clip-18">
      <path d="M 1632.5 167.0 Q 1669.5 158.0 1737.5 168.0 Q 1813.5 181.0 1815.5 182.0 Q 1822.5 189.0 1819.5 195.0 Q 1813.5 205.0 1790.5 212.0 Q 1778.5 215.0 1696.5 198.0 Q 1666.5 194.0 1633.5 191.0 C 1603.5 188.0 1603.5 173.0 1632.5 167.0 Z" fill="lightgray"></path>
      </clipPath>
      <path clip-path="url(#make-me-a-hanzi-clip-18)" d="M 1639.5 173.0 L 1647.5 179.0 L 1748.5 186.0 L 1780.5 194.0 L 1811.5 190.0 " fill="none" id="make-me-a-hanzi-animation-18" stroke-dasharray="303 606" stroke-linecap="round"></path>

</g>
</svg>
